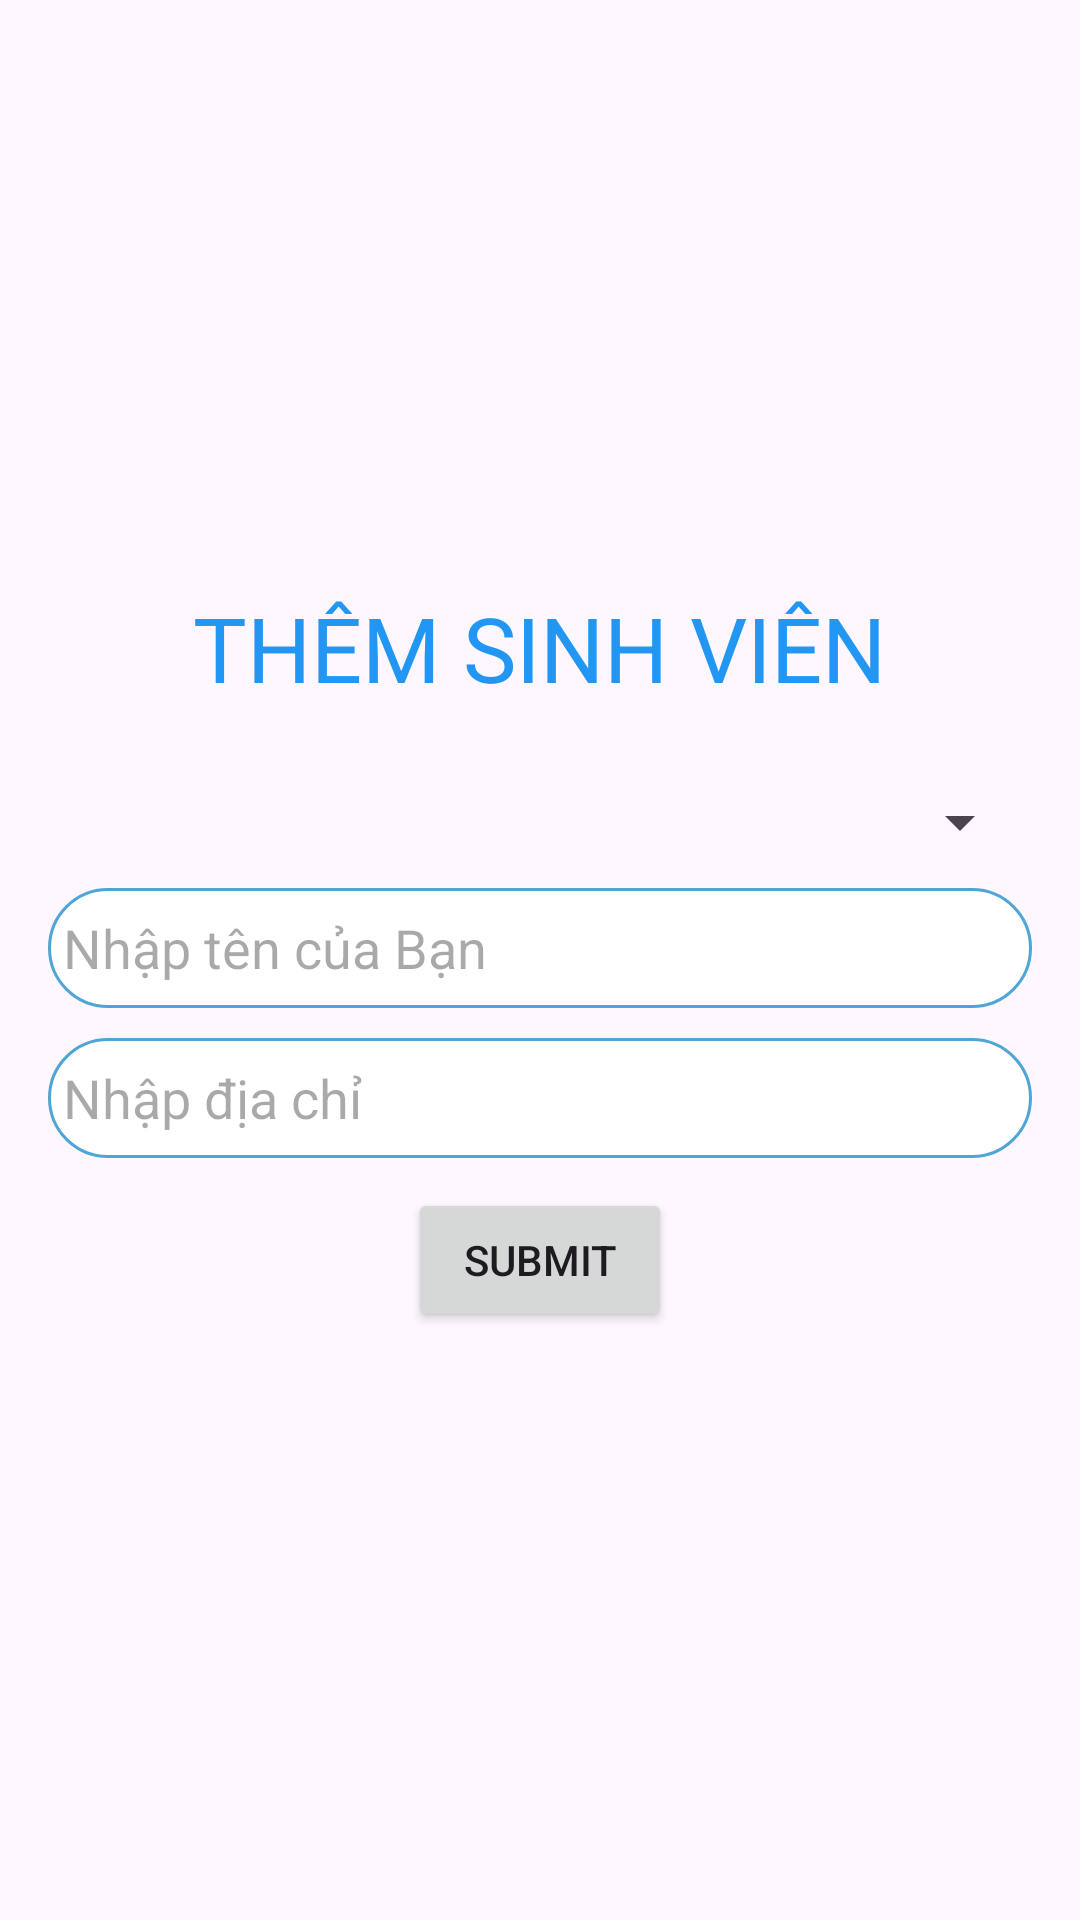

Reconstruct the res/layout file that produces this screen, plus the resources it refers to.
<!-- AndroidManifest.xml: application theme Theme.Lab5_PH35325 -->
<!-- res/layout/activity_main.xml -->
<?xml version="1.0" encoding="utf-8"?>
<LinearLayout xmlns:android="http://schemas.android.com/apk/res/android"
    xmlns:app="http://schemas.android.com/apk/res-auto"
    xmlns:tools="http://schemas.android.com/tools"
    android:layout_width="match_parent"
    android:layout_height="match_parent"
    tools:context=".MainActivity"
    android:gravity="center"
    android:orientation="vertical"
    android:padding="16dp"
    >
    <TextView
        android:layout_width="wrap_content"
        android:layout_height="wrap_content"
        android:text="thêm sinh viên"
        android:textAllCaps="true"
        android:textSize="30sp"
        android:textColor="#2196F3"
        android:layout_marginBottom="26dp"
        />
    <Spinner
        android:id="@+id/spinner_list"
        android:layout_width="match_parent"
        android:layout_height="wrap_content"
        android:layout_marginBottom="10dp"
        android:spinnerMode="dialog"
        />

    <EditText
        android:id="@+id/edt_name"
        android:layout_width="match_parent"
        android:layout_height="40dp"
        android:background="@drawable/border_edt"
        android:layout_marginBottom="10dp"
        android:padding="5dp"
        android:hint="Nhập tên của Bạn"
        />

    <EditText
        android:id="@+id/edt_address"
        android:layout_width="match_parent"
        android:layout_height="40dp"
        android:background="@drawable/border_edt"
        android:layout_marginBottom="10dp"
        android:padding="5dp"
        android:hint="Nhập địa chỉ"
        />

    <Button
        android:id="@+id/btn_submit"
        android:layout_width="wrap_content"
        android:layout_height="wrap_content"
        android:text="Submit"
        />

</LinearLayout>
<!-- resources referenced by this layout -->
<resources>
  <!-- drawable border_edt (drawable) -->
  <?xml version="1.0" encoding="utf-8"?>
  <shape xmlns:android="http://schemas.android.com/apk/res/android"
      android:shape="rectangle">
      <solid android:color="@android:color/white" />
      <stroke
          android:width="1dp"
          android:color="#4fa5d5" />
      <corners android:radius="25dp" />
  </shape>
  <style name="Theme.Lab5_PH35325" parent="Base.Theme.Lab5_PH35325" />
  <style name="Base.Theme.Lab5_PH35325" parent="Theme.Material3.DayNight.NoActionBar">
          
          
      </style>
</resources>
